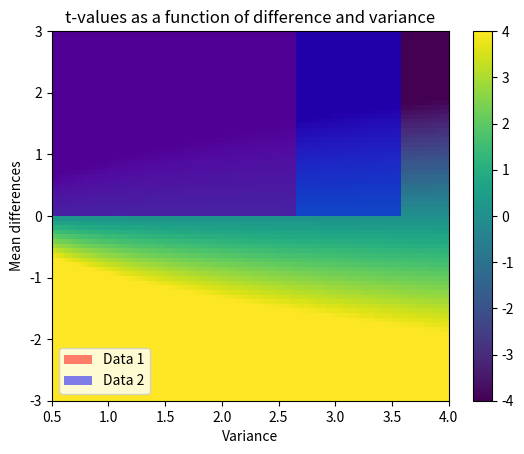

Recreate this plot in Python.
# import libraries
import matplotlib.pyplot as plt
import numpy as np
import scipy.stats as stats


# In[ ]:


## generate the data

# parameters
n1 = 30   # samples in dataset 1
n2 = 40   # ...and 2
mu1 = 1   # population mean in dataset 1
mu2 = 1.2 # population mean in dataset 2


# generate the data
data1 = mu1 + np.random.randn(n1)
data2 = mu2 + np.random.randn(n2)

# show their histograms
plt.hist(data1,bins='fd',color=[1,0,0,.5],label='Data 1')
plt.hist(data2,bins='fd',color=[0,0,1,.5],label='Data 2')
plt.xlabel('Data value')
plt.ylabel('Count')
plt.legend()
plt.show()


# In[ ]:


## now for the t-test

t,p = stats.ttest_ind(data1,data2,equal_var=True)

df = n1+n2-2
print('t(%g) = %g, p=%g'%(df,t,p))


# In[ ]:


## a 2D space of t values

# ranges for t-value parameters
meandiffs = np.linspace(-3,3,80)
pooledvar = np.linspace(.5,4,100)

# group sample size
n1 = 40
n2 = 30

# initialize output matrix
allTvals = np.zeros((len(meandiffs),len(pooledvar)))

# loop over the parameters...
for meani in range(len(meandiffs)):
    for vari in range(len(pooledvar)):
        
        # t-value denominator
        df = n1 + n2 - 2
        s  = np.sqrt(( (n1-1)*pooledvar[vari] + (n2-1)*pooledvar[vari]) / df)
        t_den = s * np.sqrt(1/n1 + 1/n2)
        
        # t-value in the matrix
        allTvals[meani,vari] = meandiffs[meani] / t_den

        
plt.imshow(allTvals,vmin=-4,vmax=4,extent=[pooledvar[0],pooledvar[-1],meandiffs[0],meandiffs[-1]],aspect='auto')
plt.xlabel('Variance')
plt.ylabel('Mean differences')
plt.colorbar()
plt.title('t-values as a function of difference and variance')
plt.show()

